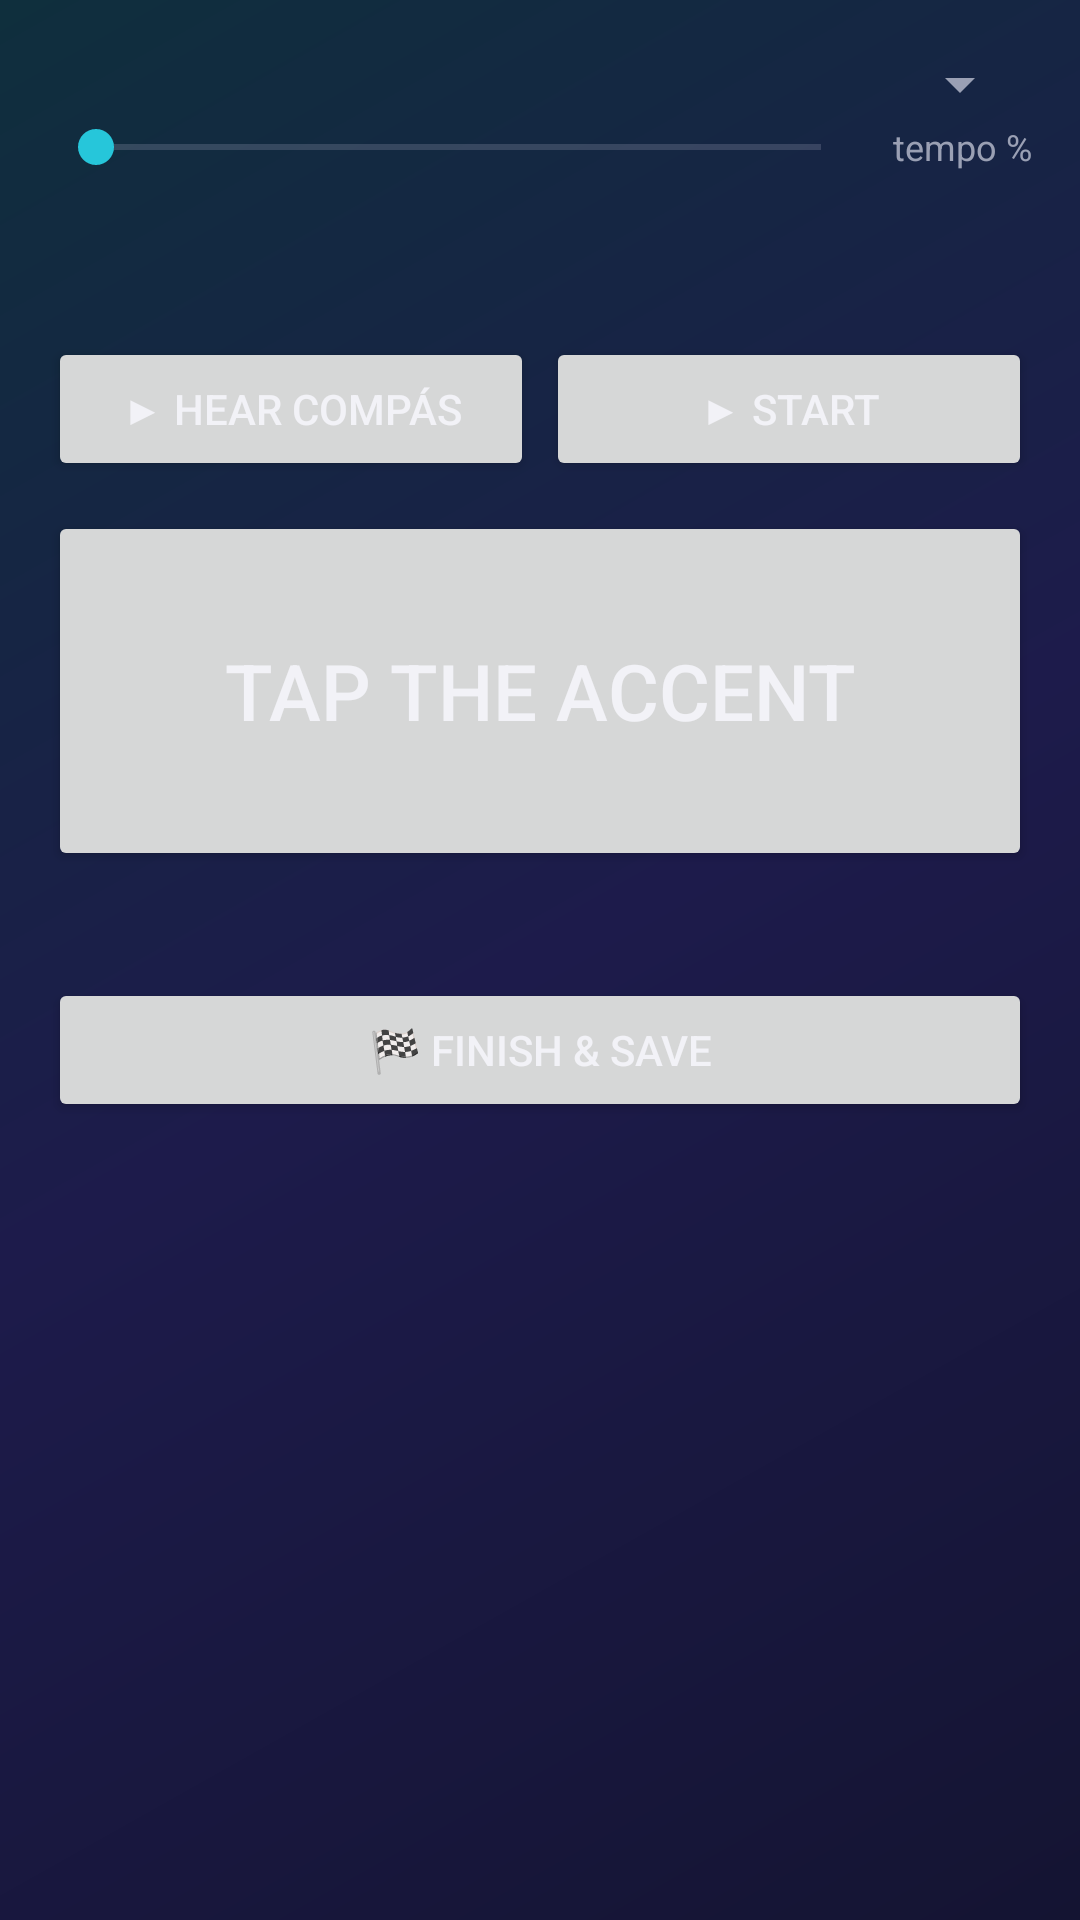

Produce the Android XML layout that renders to this screen, including the resource entries it uses.
<!-- AndroidManifest.xml: application theme Theme.GrooveMaster -->
<!-- res/layout/activity_compastap.xml -->
<?xml version="1.0" encoding="utf-8"?>
<ScrollView xmlns:android="http://schemas.android.com/apk/res/android"
    android:layout_width="match_parent" android:layout_height="match_parent" android:fillViewport="true">
    <LinearLayout android:layout_width="match_parent" android:layout_height="wrap_content"
        android:orientation="vertical" android:padding="16dp">
        <Spinner android:id="@+id/spinnerPalo" android:layout_width="match_parent" android:layout_height="wrap_content"/>
        <LinearLayout android:layout_width="match_parent" android:layout_height="wrap_content"
            android:orientation="horizontal" android:gravity="center_vertical">
            <SeekBar android:id="@+id/ctTempo" android:layout_width="0dp" android:layout_height="wrap_content" android:layout_weight="1"/>
            <TextView android:layout_width="wrap_content" android:layout_height="wrap_content"
                android:layout_marginStart="8dp" android:text="tempo %" android:textColor="@color/textSecondary" android:textSize="12sp"/>
        </LinearLayout>
        <HorizontalScrollView android:layout_width="match_parent" android:layout_height="wrap_content"
            android:layout_marginTop="12dp" android:scrollbars="none">
            <GridLayout android:id="@+id/ctGrid" android:layout_width="wrap_content" android:layout_height="wrap_content"
                android:layout_gravity="center_horizontal" android:columnCount="12"/>
        </HorizontalScrollView>
        <TextView android:id="@+id/tvCtStatus" android:layout_width="match_parent" android:layout_height="wrap_content"
            android:layout_marginTop="10dp" android:gravity="center" android:textColor="@color/textPrimary"
            android:textSize="15sp" android:textStyle="bold"/>
        <LinearLayout android:layout_width="match_parent" android:layout_height="wrap_content"
            android:layout_marginTop="12dp" android:orientation="horizontal">
            <Button android:id="@+id/btnCtHear" android:layout_width="0dp" android:layout_height="wrap_content"
                android:layout_weight="1" android:layout_marginEnd="4dp" android:text="▶ Hear compás"/>
            <Button android:id="@+id/btnCtStart" android:layout_width="0dp" android:layout_height="wrap_content"
                android:layout_weight="1" android:text="▶ Start"/>
        </LinearLayout>
        <Button android:id="@+id/btnCtTap" android:layout_width="match_parent" android:layout_height="120dp"
            android:layout_marginTop="10dp" android:text="TAP THE ACCENT" android:textSize="26sp"/>
        <TextView android:id="@+id/tvCtResult" android:layout_width="match_parent" android:layout_height="wrap_content"
            android:layout_marginTop="10dp" android:fontFamily="monospace" android:lineSpacingExtra="3dp"
            android:textColor="@color/textSecondary" android:textSize="13sp"/>
        <Button android:id="@+id/btnCtEnd" android:layout_width="match_parent" android:layout_height="wrap_content"
            android:layout_marginTop="8dp" android:text="🏁 Finish &amp; save"/>
    </LinearLayout>
</ScrollView>
<!-- resources referenced by this layout -->
<resources>
  <color name="textPrimary">#F2F2F7</color>
  <color name="textSecondary">#9AA0B4</color>
  <style name="Theme.GrooveMaster" parent="Theme.MaterialComponents.DayNight.NoActionBar">
          <item name="colorPrimary">@color/primary</item>
          <item name="colorPrimaryVariant">@color/displayAmber</item>
          <item name="colorSecondary">@color/secondary</item>
          <item name="android:windowBackground">@drawable/bg_gradient</item>
          <item name="android:textColorPrimary">@color/textPrimary</item>
          <item name="android:textColorSecondary">@color/textSecondary</item>
      </style>
  <color name="primary">#FFB300</color>
  <color name="displayAmber">#FFD54F</color>
  <color name="secondary">#26C6DA</color>
  <!-- drawable bg_gradient (drawable) -->
  <?xml version="1.0" encoding="utf-8"?>
  <shape xmlns:android="http://schemas.android.com/apk/res/android">
      <gradient android:angle="135" android:startColor="#141432" android:centerColor="#1D1B4B" android:endColor="#0F2F3D"/>
  </shape>
</resources>
